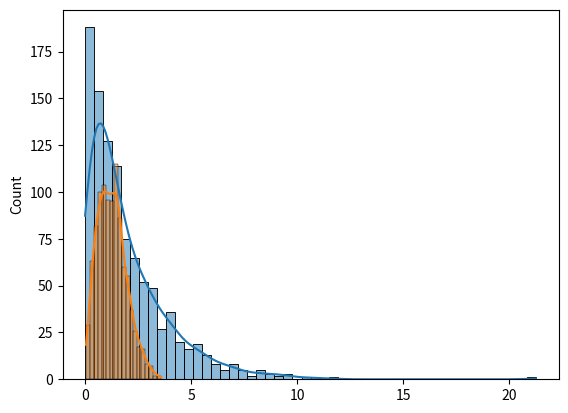

The script that saved this image:
# it is used in ML and Datascience in signal processing.
 
# It has two parameters:
# scale - (standard deviation) decides how flat the distribution will be default 1.0).
# size - The shape of the returned array.

from numpy import random
import seaborn as sns
import matplotlib.pyplot as plt
# d=random.rayleigh(scale=2, size=(1000))
# sns.histplot(d, kde=True)
# plt.show()

# ----------------------
# at Unit scale and 2 df , chi square and rayleigh have sanme graph
sns.histplot((random.chisquare(df=2, size=1000)),kde=True)
sns.histplot((random.rayleigh(scale=1, size=1000)),kde=True)
plt.show()